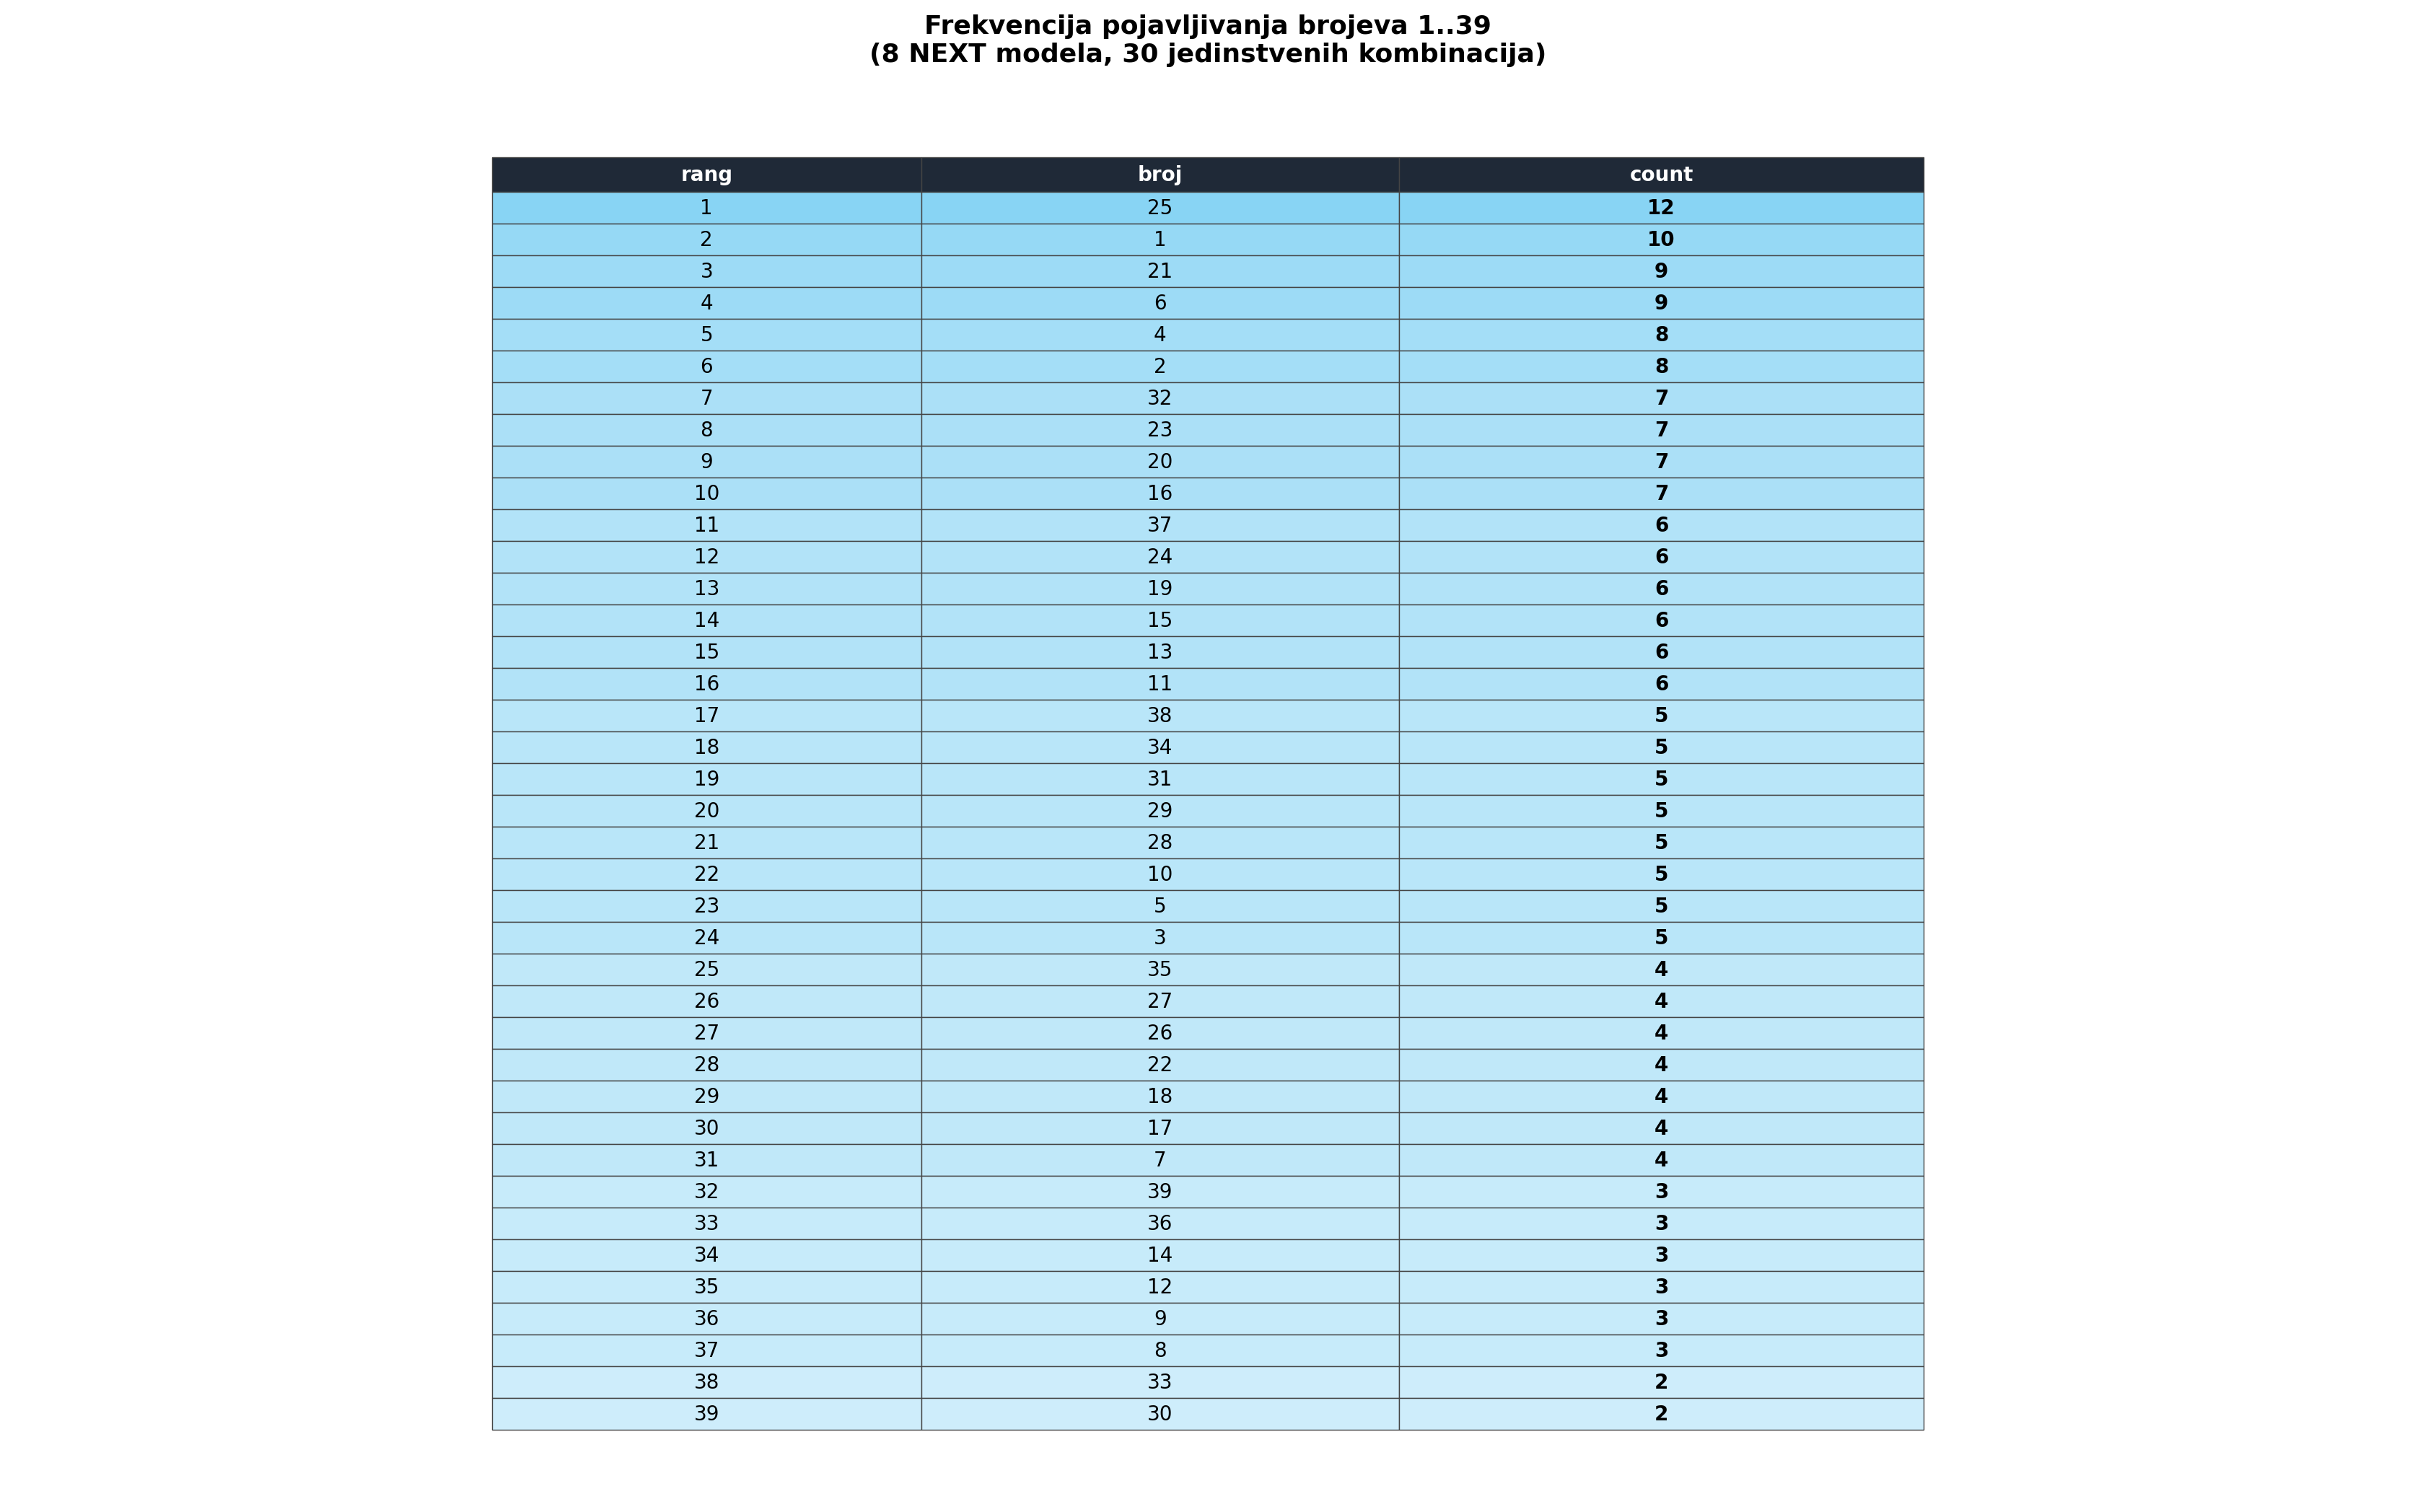

Here is the Python script that generated this plot:
"""
4_KarlWeierstrass_NEXT_frekvencija — agregacija kombinacija iz 8 NEXT modela
i frekvencija pojavljivanja brojeva 1..39.

Citamo TXT izlaze iz svih 8 modela (NEXT1..NEXT8), vadimo svaki tuple
(a, b, c, d, e, f, g) sa 7 brojeva 1..39, brisemo duplikate unutar fajla,
izbacujemo placeholder (1,2,3,4,5,6,7) i racunamo ukupno frekvenciju.

Output:
  print u konzolu
  4_KarlWeierstrass_NEXT_frekvencija.txt
  4_KarlWeierstrass_NEXT_frekvencija.png  (tabela frekvencije)
"""

import os
import re
from collections import Counter

import matplotlib.pyplot as plt

HERE = os.path.dirname(os.path.abspath(__file__))
TXT_OUT = os.path.join(HERE, "4_KarlWeierstrass_NEXT_frekvencija.txt")
PNG_OUT = os.path.join(HERE, "4_KarlWeierstrass_NEXT_frekvencija.png")

NEXT_FILES = [
    ("NEXT1", "3_KarlWeierstrass_NEXT1_2a3b.txt", 4),
    ("NEXT2", "3_KarlWeierstrass_NEXT2_2a3c.txt", 4),
    ("NEXT3", "3_KarlWeierstrass_NEXT3_2a3d.txt", 4),
    ("NEXT4", "3_KarlWeierstrass_NEXT4_2a3e.txt", 6),
    ("NEXT5", "3_KarlWeierstrass_NEXT5_2b3a.txt", 3),
    ("NEXT6", "3_KarlWeierstrass_NEXT6_2b3b.txt", 3),
    ("NEXT7", "3_KarlWeierstrass_NEXT7_2b3e.txt", 3),
    ("NEXT8", "3_KarlWeierstrass_NEXT8_2c3b.txt", 3),
]

PLACEHOLDER = (1, 2, 3, 4, 5, 6, 7)
N_MIN, N_MAX = 1, 39
K_PICK = 7

COMBO_RE = re.compile(
    r"\(\s*(\d{1,2})\s*,\s*(\d{1,2})\s*,\s*(\d{1,2})\s*,\s*(\d{1,2})\s*,"
    r"\s*(\d{1,2})\s*,\s*(\d{1,2})\s*,\s*(\d{1,2})\s*\)"
)


def extract_combos(text):
    """Vadi sve 7-tuple-ove iz teksta, vraca unique listu (po prvom pojavljivanju)."""
    seen = set()
    out = []
    for match in COMBO_RE.finditer(text):
        combo = tuple(sorted(int(x) for x in match.groups()))
        if any(v < N_MIN or v > N_MAX for v in combo):
            continue
        if len(set(combo)) != K_PICK:
            continue
        if combo == PLACEHOLDER:
            continue
        if combo in seen:
            continue
        seen.add(combo)
        out.append(combo)
    return out


all_combos = []
per_file_rows = []
mismatch_notes = []

for label, fname, expected in NEXT_FILES:
    path = os.path.join(HERE, fname)
    if not os.path.exists(path):
        mismatch_notes.append(f"  {label}: fajl ne postoji -> {path}")
        per_file_rows.append((label, fname, expected, 0, []))
        continue
    with open(path, "r", encoding="utf-8") as f:
        text = f.read()
    combos = extract_combos(text)
    per_file_rows.append((label, fname, expected, len(combos), combos))
    all_combos.extend(combos)
    if len(combos) != expected:
        mismatch_notes.append(
            f"  {label}: ocekivano {expected}, pronadjeno {len(combos)}"
        )

total = len(all_combos)

counter = Counter()
for combo in all_combos:
    for num in combo:
        counter[num] += 1

# Sortiranje: count desc, pa broj desc (kad su isti, veci broj prvo)
freq_rows = sorted(counter.items(), key=lambda kv: (-kv[1], -kv[0]))

# ─── ispis ─────────────────────────────────────────────────────────
lines = []
lines.append("4_KarlWeierstrass_NEXT_frekvencija")
lines.append("=" * 60)
lines.append("")
lines.append("Izvor: 8 NEXT TXT fajlova (placeholder (1,2,3,4,5,6,7) izbacen).")
lines.append("")
lines.append("Kombinacije po fajlu:")
lines.append("-" * 60)
for label, fname, expected, got, combos in per_file_rows:
    status = "OK" if got == expected else f"MISMATCH (ocekivano {expected})"
    lines.append(f"{label}  [{fname}]  combos: {got}  {status}")
    for combo in combos:
        lines.append(f"    {combo}")
    lines.append("")

lines.append("-" * 60)
lines.append(f"UKUPNO jedinstvenih kombinacija (bez placeholder-a): {total}")
lines.append("")

if mismatch_notes:
    lines.append("Napomena - razlika u broju kombinacija:")
    lines.extend(mismatch_notes)
    lines.append("")

lines.append("Frekvencija pojavljivanja brojeva 1..39 (sort: count desc, broj desc):")
lines.append("-" * 60)
lines.append(f"  {'rang':<6}{'broj':>6}{'count':>10}")
for rank, (num, cnt) in enumerate(freq_rows, start=1):
    lines.append(f"  {rank:<6}{num:>6}{cnt:>10}")

# Brojevi koji se nikad nisu pojavili
missing = [n for n in range(N_MIN, N_MAX + 1) if n not in counter]
if missing:
    lines.append("")
    lines.append(f"Brojevi bez pojavljivanja ({len(missing)}): {missing}")

text = "\n".join(lines) + "\n"
print(text)

with open(TXT_OUT, "w", encoding="utf-8") as f:
    f.write(text)

print(f"TXT saved -> {TXT_OUT}")
print()


# ─── tabela frekvencije kao PNG ──────────────────────────────────────
table_headers = ["rang", "broj", "count"]
table_rows = [[str(rank), str(num), str(cnt)]
              for rank, (num, cnt) in enumerate(freq_rows, start=1)]

max_count = max((cnt for _, cnt in freq_rows), default=1)

fig, ax = plt.subplots(figsize=(7, 12))
ax.axis("off")
ax.set_title(
    f"Frekvencija pojavljivanja brojeva 1..39\n"
    f"(8 NEXT modela, {total} jedinstvenih kombinacija)",
    fontsize=13,
    fontweight="bold",
    pad=14,
)

table = ax.table(
    cellText=table_rows,
    colLabels=table_headers,
    colWidths=[0.18, 0.20, 0.22],
    cellLoc="center",
    loc="center",
)
table.auto_set_font_size(False)
table.set_fontsize(10)
table.scale(1.0, 1.25)

for (row, col), cell in table.get_celld().items():
    cell.set_edgecolor("#444444")
    cell.set_linewidth(0.5)
    if row == 0:
        cell.set_facecolor("#1f2937")
        cell.set_text_props(color="white", weight="bold")
        cell.set_height(cell.get_height() * 1.1)
    else:
        cnt = int(table_rows[row - 1][2])
        shade = 0.25 + 0.60 * (cnt / max_count)
        cell.set_facecolor((1.0 - 0.55 * shade, 1.0 - 0.20 * shade, 1.0 - 0.05 * shade))
        if col == 2:
            cell.set_text_props(weight="bold")

fig.tight_layout()
plt.show()
fig.savefig(PNG_OUT, dpi=200, bbox_inches="tight")
print(f"PNG saved -> {PNG_OUT}")
print()


"""
čita svih 8 TXT fajlova 3_KarlWeierstrass_NEXT*_*.txt
regex-om vadi sve (a, b, c, d, e, f, g) tuple-ove
skida duplikate unutar fajla (npr. glavna prognoza koja se ponavlja kao z=0 kandidat)
izbacuje placeholder (1, 2, 3, 4, 5, 6, 7)
proverava broj kombinacija po fajlu i obeležava OK / MISMATCH
ispisuje sve kombinacije, pa frekvenciju brojeva 1..39 sortirano count↓, tie-break veći broj prvo
snima izlaz i u 4_KarlWeierstrass_NEXT_frekvencija.txt
"""



"""
4_KarlWeierstrass_NEXT_frekvencija
============================================================

Izvor: 8 NEXT TXT fajlova (placeholder (1,2,3,4,5,6,7) izbacen).

Kombinacije po fajlu:
------------------------------------------------------------
NEXT1  [3_KarlWeierstrass_NEXT1_2a3b.txt]  combos: 4  OK
    (1, 6, 13, 24, 31, 37, 39)
    (2, 6, 14, 20, 25, 38, 39)
    (3, 8, 9, 17, 23, 30, 37)
    (4, 16, 19, 20, 23, 28, 32)

NEXT2  [3_KarlWeierstrass_NEXT2_2a3c.txt]  combos: 4  OK
    (1, 10, 12, 15, 16, 32, 39)
    (1, 8, 11, 21, 22, 25, 32)
    (3, 13, 23, 24, 29, 30, 37)
    (5, 13, 16, 28, 29, 35, 37)

NEXT3  [3_KarlWeierstrass_NEXT3_2a3d.txt]  combos: 4  OK
    (2, 3, 4, 7, 11, 21, 25)
    (2, 3, 5, 10, 20, 23, 26)
    (4, 6, 13, 18, 22, 32, 34)
    (6, 11, 17, 19, 21, 27, 34)

NEXT4  [3_KarlWeierstrass_NEXT4_2a3e.txt]  combos: 6  OK
    (3, 20, 21, 25, 26, 29, 33)
    (1, 6, 15, 17, 18, 25, 37)
    (2, 5, 12, 19, 21, 33, 38)
    (4, 5, 6, 15, 24, 29, 31)
    (6, 7, 11, 17, 23, 25, 26)
    (7, 19, 20, 23, 24, 25, 32)

NEXT5  [3_KarlWeierstrass_NEXT5_2b3a.txt]  combos: 3  OK
    (1, 4, 6, 21, 27, 35, 38)
    (1, 22, 23, 24, 25, 31, 38)
    (2, 12, 13, 25, 28, 31, 38)

NEXT6  [3_KarlWeierstrass_NEXT6_2b3b.txt]  combos: 3  OK
    (1, 4, 6, 10, 15, 20, 27)
    (1, 19, 25, 28, 31, 32, 34)
    (2, 11, 21, 28, 34, 35, 36)

NEXT7  [3_KarlWeierstrass_NEXT7_2b3e.txt]  combos: 3  OK
    (1, 7, 16, 18, 21, 24, 36)
    (2, 9, 11, 16, 27, 34, 36)
    (4, 5, 9, 10, 14, 21, 25)

NEXT8  [3_KarlWeierstrass_NEXT8_2c3b.txt]  combos: 3  OK
    (1, 10, 14, 16, 18, 20, 26)
    (2, 15, 19, 22, 29, 32, 37)
    (4, 8, 13, 15, 16, 25, 35)

------------------------------------------------------------
UKUPNO jedinstvenih kombinacija (bez placeholder-a): 30

Frekvencija pojavljivanja brojeva 1..39 (sort: count desc, broj desc):
------------------------------------------------------------
  rang    broj     count
  1         25        12
  2          1        10
  3         21         9
  4          6         9
  5          4         8
  6          2         8
  7         32         7
  8         23         7
  9         20         7
  10        16         7
  11        37         6
  12        24         6
  13        19         6
  14        15         6
  15        13         6
  16        11         6
  17        38         5
  18        34         5
  19        31         5
  20        29         5
  21        28         5
  22        10         5
  23         5         5
  24         3         5
  25        35         4
  26        27         4
  27        26         4
  28        22         4
  29        18         4
  30        17         4
  31         7         4
  32        39         3
  33        36         3
  34        14         3
  35        12         3
  36         9         3
  37         8         3
  38        33         2
  39        30         2

TXT saved -> /4_KarlWeierstrass_NEXT_frekvencija.txt

PNG saved -> /4_KarlWeierstrass_NEXT_frekvencija.png
"""
